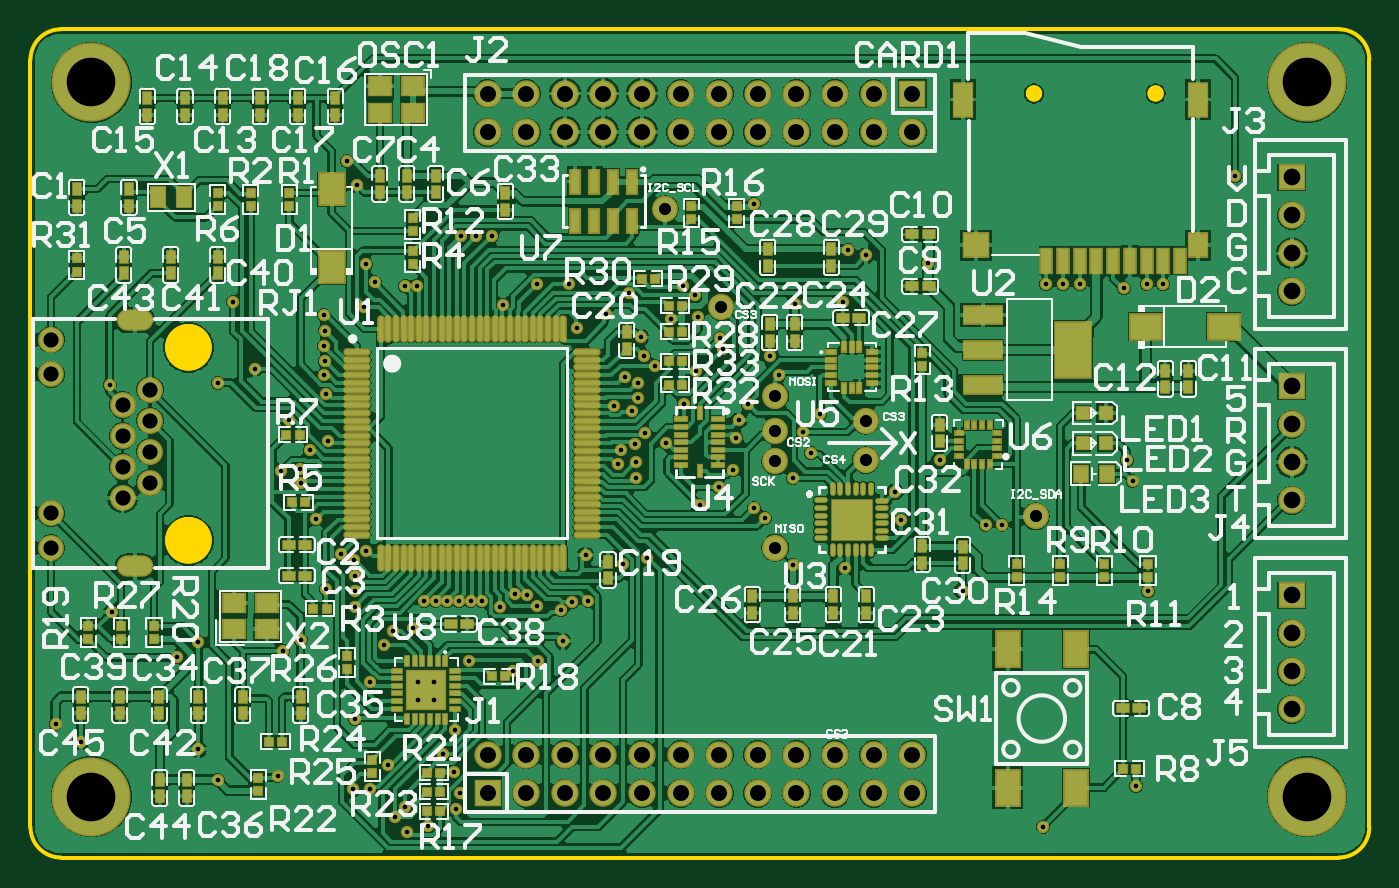
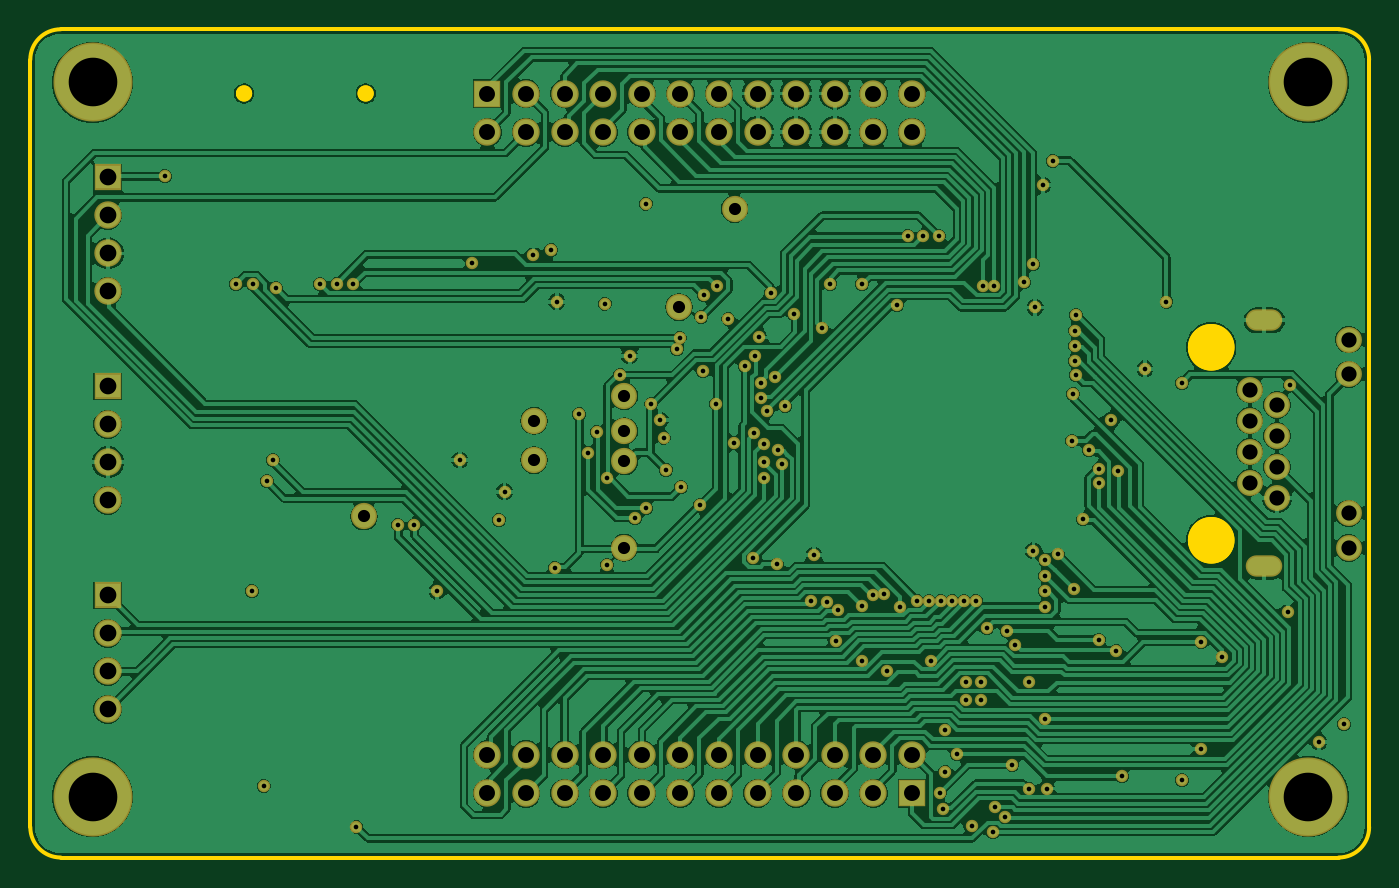
Circuit board: 11 layer files. Board 88.1 x 54.5 mm.
- drill: x-fly_v0.1-RoundHoles.TXT (3029 bytes)
- drill: x-fly_v0.1-SlotHoles.TXT (189 bytes)
- bottom_copper: x-fly_v0.1.GBL (104494 bytes)
- paste: x-fly_v0.1.GBP (303 bytes)
- bottom_mask: x-fly_v0.1.GBS (5884 bytes)
- outline: x-fly_v0.1.GKO (2690 bytes)
- outline: x-fly_v0.1.GM1 (579 bytes)
- top_copper: x-fly_v0.1.GTL (161871 bytes)
- top_silk: x-fly_v0.1.GTO (68598 bytes)
- paste: x-fly_v0.1.GTP (79839 bytes)
- top_mask: x-fly_v0.1.GTS (14549 bytes)

=== drill: x-fly_v0.1-RoundHoles.TXT ===
M48
;Layer_Color=9474304
;FILE_FORMAT=2:5
INCH,TZ
;TYPE=PLATED
T01F00S00C0.01200
T03F00S00C0.03150
T04F00S00C0.03937
T05F00S00C0.04134
T06F00S00C0.04331
;TYPE=NON_PLATED
T07F00S00C0.12598
%
T01
X6500Y34500
X13000Y30000
X43500Y28000
X48500Y20000
X43511Y55909
X38006Y51841
X65500Y53500
X91631Y55119
X88000Y45500
X100500
X104500
Y40863
X100500
X110000Y33000
X106880Y26709
X109827Y22080
X111181Y16819
X110304Y12500
X102898Y8223
X97500Y6500
X97036Y13028
X94319Y10500
X88061Y17867
X83530
X92500Y24000
X84000Y35972
X64000Y21000
X113500Y51000
X124917Y48438
X131500Y51000
X138000Y56000
X262345Y8000
X286408Y18592
X289500Y69000
X285500Y97500
X284000Y102909
X283267Y147500
X289142Y148586
X293473
X271819
X267491
X263161
X232500Y154000
X216500Y156000
X224000Y94795
X225500Y87500
X247414Y86065
X251666Y86235
X241500Y69000
X235606Y103006
X312000Y176500
X211880Y157380
X210427Y144015
X198000Y143500
X191589Y129921
X194000Y125000
X185943Y117474
X183653Y113318
X182779Y108779
X182121Y100455
X178274Y95984
X173322Y91452
X187384Y90445
X190200Y87918
X197525Y98366
X202281Y104821
X200110Y110240
X204661Y114831
X169187Y117524
X172500Y126000
X161768Y127382
X159000Y130000
X158110Y134732
X157500Y123000
Y119000
X155952Y115566
X151227Y116921
X154000Y124500
X159291Y109996
X156694Y107176
X156740Y102337
X156785Y98442
X152218Y101911
X153024Y105471
X164562Y107386
X166000Y139500
X173000Y140000
X172256Y145702
X169000Y148025
X154974Y146287
X148972Y140877
X141685Y137059
X139584Y148639
X131329Y148590
X122355Y143209
X119500Y161001
X115500Y161000
X111500
X100051Y148000
X97062Y148114
X89290Y149000
X87033Y153697
X86500Y142500
X75938Y140498
X76188Y136514
X76121Y132547
X76176Y128726
X76000Y125000
X76653Y120085
X77000Y108000
X72500Y105500
X69934Y100733
X70000Y97000
X64935Y100103
X66873Y113301
X58071Y126596
X74077Y87568
X80500Y78500
X83934Y77154
X84000Y73000
Y69000
Y65000
X76500Y69500
X70000Y56411
X93929Y58646
X99000Y59500
X101917Y66500
X104945
X107973
X111000
X114028
X117049
X121630Y65000
X125608Y68243
X128608Y68000
X131334Y65068
X137500Y64000
X140385Y66257
X144500Y66500
X143800Y78300
X153495Y75924
X159748Y77515
X197423Y75757
X211000Y75127
X179380Y131709
X178629Y134603
X187391Y169408
X84486Y174208
X82000Y180500
X86964Y79459
X21000Y63500
X20500Y122500
X48500Y123000
X52500Y144000
T03
X216373Y102978
X216338Y113124
X260422Y88360
X192952Y80281
Y102596
Y110418
Y119561
X178800Y142570
X164408Y167979
T04
X5288Y80158
Y89174
X23846Y93123
Y101154
Y109186
Y117217
X30933Y121233
Y113201
Y105170
Y97138
X5288Y125158
Y134174
T05
X118425Y16654
X128425
X138425
X148425
X158425
X168425
X178425
X188425
X198425
X208425
Y26654
X198425
X188425
X178425
X168425
X158425
X148425
X138425
X128425
X118425
X218425
X228425
Y16654
X218425
Y187913
Y197913
X228425
Y187913
X208425
X198425
X188425
X178425
X168425
X158425
X148425
X138425
X128425
X118425
Y197913
X128425
X138425
X148425
X158425
X168425
X178425
X188425
X198425
X208425
T06
X326772Y38386
Y48229
Y58071
Y67914
Y92520
Y102363
Y112205
Y122047
Y146654
Y156496
Y166339
Y176181
T07
X15748Y15748
X330709
Y200787
X15748
M30

=== drill: x-fly_v0.1-SlotHoles.TXT ===
M48
;Layer_Color=9474304
;FILE_FORMAT=2:5
INCH,TZ
;TYPE=PLATED
T02F00S00C0.02756
;TYPE=NON_PLATED
%
G90
G05
T02
G00X29106Y75394
M15
G01X25169
M16
G00X29106Y139174
M15
G01X25169
M16
M17
M30

=== bottom_copper: x-fly_v0.1.GBL (104494 bytes, source omitted) ===
=== paste: x-fly_v0.1.GBP ===
%TF.GenerationSoftware,Altium Limited,Altium Designer,25.4.2 (15)*%
G04 Layer_Color=128*
%FSLAX25Y25*%
%MOIN*%
%TF.SameCoordinates,0DC676FE-77CF-457D-A304-F47055AD4EFD*%
%TF.FilePolarity,Positive*%
%TF.FileFunction,Paste,Bot*%
%TF.Part,Single*%
G01*
G75*
%TF.MD5,c73243bf28f0ba583b2d9d966ea2602d*%
M02*

=== bottom_mask: x-fly_v0.1.GBS ===
%TF.GenerationSoftware,Altium Limited,Altium Designer,25.4.2 (15)*%
G04 Layer_Color=16711935*
%FSLAX25Y25*%
%MOIN*%
%TF.SameCoordinates,0DC676FE-77CF-457D-A304-F47055AD4EFD*%
%TF.FilePolarity,Negative*%
%TF.FileFunction,Soldermask,Bot*%
%TF.Part,Single*%
G01*
G75*
%TA.AperFunction,ViaPad*%
%ADD101O,0.06706X0.06800*%
%TA.AperFunction,ComponentPad*%
%ADD102C,0.07099*%
%ADD103R,0.07099X0.07099*%
%ADD104C,0.06706*%
%ADD105O,0.09461X0.05524*%
%ADD106R,0.07099X0.06800*%
%TA.AperFunction,WasherPad*%
%ADD107C,0.20485*%
%TA.AperFunction,ViaPad*%
%ADD108C,0.03200*%
D101*
X216373Y102978D02*
D03*
X216338Y113124D02*
D03*
X192952Y80281D02*
D03*
Y102596D02*
D03*
Y119561D02*
D03*
Y110418D02*
D03*
X164408Y167979D02*
D03*
X260422Y88360D02*
D03*
X178800Y142570D02*
D03*
D102*
X118425Y187913D02*
D03*
Y197913D02*
D03*
X128425Y187913D02*
D03*
Y197913D02*
D03*
X138425Y187913D02*
D03*
Y197913D02*
D03*
X148425Y187913D02*
D03*
Y197913D02*
D03*
X158425Y187913D02*
D03*
Y197913D02*
D03*
X168425Y187913D02*
D03*
Y197913D02*
D03*
X178425Y187913D02*
D03*
Y197913D02*
D03*
X188425Y187913D02*
D03*
Y197913D02*
D03*
X198425Y187913D02*
D03*
Y197913D02*
D03*
X208425Y187913D02*
D03*
Y197913D02*
D03*
X218425Y187913D02*
D03*
Y197913D02*
D03*
X228425Y187913D02*
D03*
X326772Y146653D02*
D03*
Y156496D02*
D03*
Y166338D02*
D03*
Y112205D02*
D03*
Y102363D02*
D03*
Y92519D02*
D03*
Y58071D02*
D03*
Y48229D02*
D03*
Y38386D02*
D03*
X228425Y26654D02*
D03*
Y16654D02*
D03*
X218425Y26654D02*
D03*
Y16654D02*
D03*
X208425Y26654D02*
D03*
Y16654D02*
D03*
X198425Y26654D02*
D03*
Y16654D02*
D03*
X188425Y26654D02*
D03*
Y16654D02*
D03*
X178425Y26654D02*
D03*
Y16654D02*
D03*
X168425Y26654D02*
D03*
Y16654D02*
D03*
X158425Y26654D02*
D03*
Y16654D02*
D03*
X148425Y26654D02*
D03*
Y16654D02*
D03*
X138425Y26654D02*
D03*
Y16654D02*
D03*
X128425Y26654D02*
D03*
Y16654D02*
D03*
X118425Y26654D02*
D03*
D103*
X228425Y197913D02*
D03*
X118425Y16654D02*
D03*
D104*
X5287Y125158D02*
D03*
Y89173D02*
D03*
Y134173D02*
D03*
Y80158D02*
D03*
X30933Y121233D02*
D03*
X23846Y117217D02*
D03*
X30933Y113202D02*
D03*
X23846Y109186D02*
D03*
X30933Y105170D02*
D03*
X23846Y101154D02*
D03*
X30933Y97139D02*
D03*
X23846Y93123D02*
D03*
D105*
X27138Y139173D02*
D03*
Y75394D02*
D03*
D106*
X326772Y176181D02*
D03*
Y122047D02*
D03*
Y67914D02*
D03*
D107*
X330709Y200787D02*
D03*
X15748D02*
D03*
X330709Y15748D02*
D03*
X15748D02*
D03*
D108*
X204661Y114831D02*
D03*
X202281Y104821D02*
D03*
X197525Y98366D02*
D03*
X200110Y110240D02*
D03*
X187384Y90445D02*
D03*
X190200Y87918D02*
D03*
X183653Y113318D02*
D03*
X185943Y117474D02*
D03*
X179380Y131709D02*
D03*
X178629Y134603D02*
D03*
X210427Y144015D02*
D03*
X182121Y100455D02*
D03*
X182779Y108779D02*
D03*
X191589Y129921D02*
D03*
X198000Y143500D02*
D03*
X159748Y77515D02*
D03*
X153495Y75924D02*
D03*
X111500Y161000D02*
D03*
X119500Y161001D02*
D03*
X115500Y161000D02*
D03*
X154974Y146287D02*
D03*
X148972Y140877D02*
D03*
X164562Y107386D02*
D03*
X69934Y100733D02*
D03*
X70000Y97000D02*
D03*
X76176Y128726D02*
D03*
X138000Y56000D02*
D03*
X312000Y176500D02*
D03*
X211000Y75127D02*
D03*
X197423Y75757D02*
D03*
X173322Y91452D02*
D03*
X161768Y127382D02*
D03*
X159000Y130000D02*
D03*
X158110Y134732D02*
D03*
X124917Y48438D02*
D03*
X102898Y8223D02*
D03*
X92500Y24000D02*
D03*
X38006Y51841D02*
D03*
X43511Y55909D02*
D03*
X76121Y132547D02*
D03*
X76653Y120085D02*
D03*
X76188Y136514D02*
D03*
X75938Y140498D02*
D03*
X178274Y95984D02*
D03*
X66873Y113301D02*
D03*
X64935Y100103D02*
D03*
X58071Y126596D02*
D03*
X87033Y153697D02*
D03*
X84486Y174208D02*
D03*
X141685Y137059D02*
D03*
X122355Y143209D02*
D03*
X97062Y148114D02*
D03*
X100051Y148000D02*
D03*
X187391Y169408D02*
D03*
X172500Y126000D02*
D03*
X235606Y103006D02*
D03*
X139584Y148639D02*
D03*
X251666Y86235D02*
D03*
X247414Y86065D02*
D03*
X284000Y102909D02*
D03*
X216500Y156000D02*
D03*
X232500Y154000D02*
D03*
X131329Y148590D02*
D03*
X169187Y117524D02*
D03*
X94319Y10500D02*
D03*
X156694Y107176D02*
D03*
X152218Y101911D02*
D03*
X153024Y105471D02*
D03*
X156785Y98442D02*
D03*
X156740Y102337D02*
D03*
X159291Y109996D02*
D03*
X155952Y115566D02*
D03*
X97036Y13028D02*
D03*
X83530Y17867D02*
D03*
X83934Y77154D02*
D03*
X172256Y145702D02*
D03*
X131334Y65068D02*
D03*
X93929Y58646D02*
D03*
X86964Y79459D02*
D03*
X88061Y17867D02*
D03*
X111181Y16819D02*
D03*
X110304Y12500D02*
D03*
X109827Y22080D02*
D03*
X106880Y26709D02*
D03*
X143800Y78300D02*
D03*
X13000Y30000D02*
D03*
X84000Y69000D02*
D03*
Y73000D02*
D03*
X21000Y63500D02*
D03*
X140385Y66257D02*
D03*
X137500Y64000D02*
D03*
X144500Y66500D02*
D03*
X113500Y51000D02*
D03*
X131500D02*
D03*
X99000Y59500D02*
D03*
X91631Y55119D02*
D03*
X70000Y56411D02*
D03*
X100500Y40863D02*
D03*
X104500D02*
D03*
Y45500D02*
D03*
X100500D02*
D03*
X84000Y65000D02*
D03*
X88000Y45500D02*
D03*
X80500Y78500D02*
D03*
X110000Y33000D02*
D03*
X125608Y68243D02*
D03*
X97500Y6500D02*
D03*
X84000Y35972D02*
D03*
X43500Y28000D02*
D03*
X86500Y142500D02*
D03*
X241500Y69000D02*
D03*
X224000Y94795D02*
D03*
X151227Y116921D02*
D03*
X157500Y123000D02*
D03*
Y119000D02*
D03*
X166000Y139500D02*
D03*
X173000Y140000D02*
D03*
X154000Y124500D02*
D03*
X89290Y149000D02*
D03*
X72500Y105500D02*
D03*
X74077Y87568D02*
D03*
X77000Y108000D02*
D03*
X65500Y53500D02*
D03*
X6500Y34500D02*
D03*
X48500Y123000D02*
D03*
X52500Y144000D02*
D03*
X111000Y66500D02*
D03*
X114028D02*
D03*
X107973D02*
D03*
X101917D02*
D03*
X104945D02*
D03*
X117049D02*
D03*
X64000Y21000D02*
D03*
X48500Y20000D02*
D03*
X76500Y69500D02*
D03*
X128608Y68000D02*
D03*
X262345Y8000D02*
D03*
X121630Y65000D02*
D03*
X76000Y125000D02*
D03*
X20500Y122500D02*
D03*
X82000Y180500D02*
D03*
X169000Y148025D02*
D03*
X285500Y97500D02*
D03*
X225500Y87500D02*
D03*
X194000Y125000D02*
D03*
X283267Y147500D02*
D03*
X271819Y148586D02*
D03*
X289500Y69000D02*
D03*
X211880Y157380D02*
D03*
X286408Y18592D02*
D03*
X293473Y148586D02*
D03*
X267491D02*
D03*
X263161D02*
D03*
X289142D02*
D03*
%TF.MD5,b61858cf1308475589d489f21cb3e18c*%
M02*

=== outline: x-fly_v0.1.GKO ===
%TF.GenerationSoftware,Altium Limited,Altium Designer,25.4.2 (15)*%
G04 Layer_Color=16711935*
%FSLAX25Y25*%
%MOIN*%
%TF.SameCoordinates,0DC676FE-77CF-457D-A304-F47055AD4EFD*%
%TF.FilePolarity,Positive*%
%TF.FileFunction,Keep-out,Top*%
%TF.Part,Single*%
G01*
G75*
%TA.AperFunction,NonConductor*%
%ADD62C,0.01000*%
%ADD131C,0.00010*%
G36*
X42640Y87857D02*
X43715Y87411D01*
X44682Y86765D01*
X45505Y85943D01*
X46151Y84975D01*
X46596Y83900D01*
X46823Y82760D01*
Y81596D01*
X46596Y80455D01*
X46151Y79381D01*
X45505Y78413D01*
X44682Y77591D01*
X43715Y76945D01*
X42640Y76499D01*
X41500Y76272D01*
X40336D01*
X39195Y76499D01*
X38120Y76945D01*
X37153Y77591D01*
X36331Y78413D01*
X35684Y79381D01*
X35239Y80455D01*
X35012Y81596D01*
Y82760D01*
X35239Y83900D01*
X35684Y84975D01*
X36331Y85943D01*
X37153Y86765D01*
X38120Y87411D01*
X39195Y87857D01*
X40336Y88083D01*
X41500D01*
X42640Y87857D01*
D02*
G37*
G36*
Y137856D02*
X43715Y137411D01*
X44682Y136765D01*
X45505Y135942D01*
X46151Y134975D01*
X46596Y133900D01*
X46823Y132760D01*
Y131596D01*
X46596Y130455D01*
X46151Y129381D01*
X45505Y128413D01*
X44682Y127591D01*
X43715Y126945D01*
X42640Y126499D01*
X41500Y126272D01*
X40336D01*
X39195Y126499D01*
X38120Y126945D01*
X37153Y127591D01*
X36331Y128413D01*
X35684Y129381D01*
X35239Y130455D01*
X35012Y131596D01*
Y132760D01*
X35239Y133900D01*
X35684Y134975D01*
X36331Y135942D01*
X37153Y136765D01*
X38120Y137411D01*
X39195Y137856D01*
X40336Y138084D01*
X41500D01*
X42640Y137856D01*
D02*
G37*
G36*
X261092Y199610D02*
X261645Y199056D01*
X261945Y198333D01*
Y197941D01*
Y197549D01*
X261645Y196826D01*
X261092Y196272D01*
X260368Y195973D01*
X259585D01*
X258861Y196272D01*
X258308Y196826D01*
X258008Y197549D01*
Y197941D01*
Y198333D01*
X258308Y199056D01*
X258861Y199610D01*
X259585Y199909D01*
X260368D01*
X261092Y199610D01*
D02*
G37*
G36*
X292588D02*
X293141Y199056D01*
X293441Y198333D01*
Y197941D01*
Y197549D01*
X293141Y196826D01*
X292588Y196272D01*
X291864Y195973D01*
X291081D01*
X290357Y196272D01*
X289804Y196826D01*
X289504Y197549D01*
Y197941D01*
Y198333D01*
X289804Y199056D01*
X290357Y199610D01*
X291081Y199909D01*
X291864D01*
X292588Y199610D01*
D02*
G37*
D62*
X7874Y214567D02*
G03*
X0Y206693I0J-7874D01*
G01*
X346850D02*
G03*
X338976Y214567I-7874J0D01*
G01*
Y0D02*
G03*
X346850Y7874I0J7874D01*
G01*
X0D02*
G03*
X7874Y0I7874J0D01*
G01*
X346850Y7874D02*
Y206693D01*
X7874Y214567D02*
X338976D01*
X7874Y0D02*
X338976D01*
X-0Y206693D02*
X0D01*
X-0Y7874D02*
Y206693D01*
D131*
X293441Y197941D02*
G03*
X293441Y197941I-1969J0D01*
G01*
X261945D02*
G03*
X261945Y197941I-1969J0D01*
G01*
X46823Y82178D02*
G03*
X46823Y82178I-5906J0D01*
G01*
Y132178D02*
G03*
X46823Y132178I-5906J0D01*
G01*
%TF.MD5,d9b05c69bacc4541821239004d1218bd*%
M02*

=== outline: x-fly_v0.1.GM1 ===
%TF.GenerationSoftware,Altium Limited,Altium Designer,25.4.2 (15)*%
G04 Layer_Color=16711935*
%FSLAX25Y25*%
%MOIN*%
%TF.SameCoordinates,0DC676FE-77CF-457D-A304-F47055AD4EFD*%
%TF.FilePolarity,Positive*%
%TF.FileFunction,Other,Mechanical_1*%
%TF.Part,Single*%
G01*
G75*
%TA.AperFunction,NonConductor*%
%ADD131C,0.00010*%
D131*
X293441Y197941D02*
G03*
X293441Y197941I-1969J0D01*
G01*
X261945D02*
G03*
X261945Y197941I-1969J0D01*
G01*
X46823Y82178D02*
G03*
X46823Y82178I-5906J0D01*
G01*
Y132178D02*
G03*
X46823Y132178I-5906J0D01*
G01*
%TF.MD5,943601d05f8f142d528f4bb2a34f6ad9*%
M02*

=== top_copper: x-fly_v0.1.GTL (161871 bytes, source omitted) ===
=== top_silk: x-fly_v0.1.GTO (68598 bytes, source omitted) ===
=== paste: x-fly_v0.1.GTP (79839 bytes, source omitted) ===
=== top_mask: x-fly_v0.1.GTS (14549 bytes, source omitted) ===
